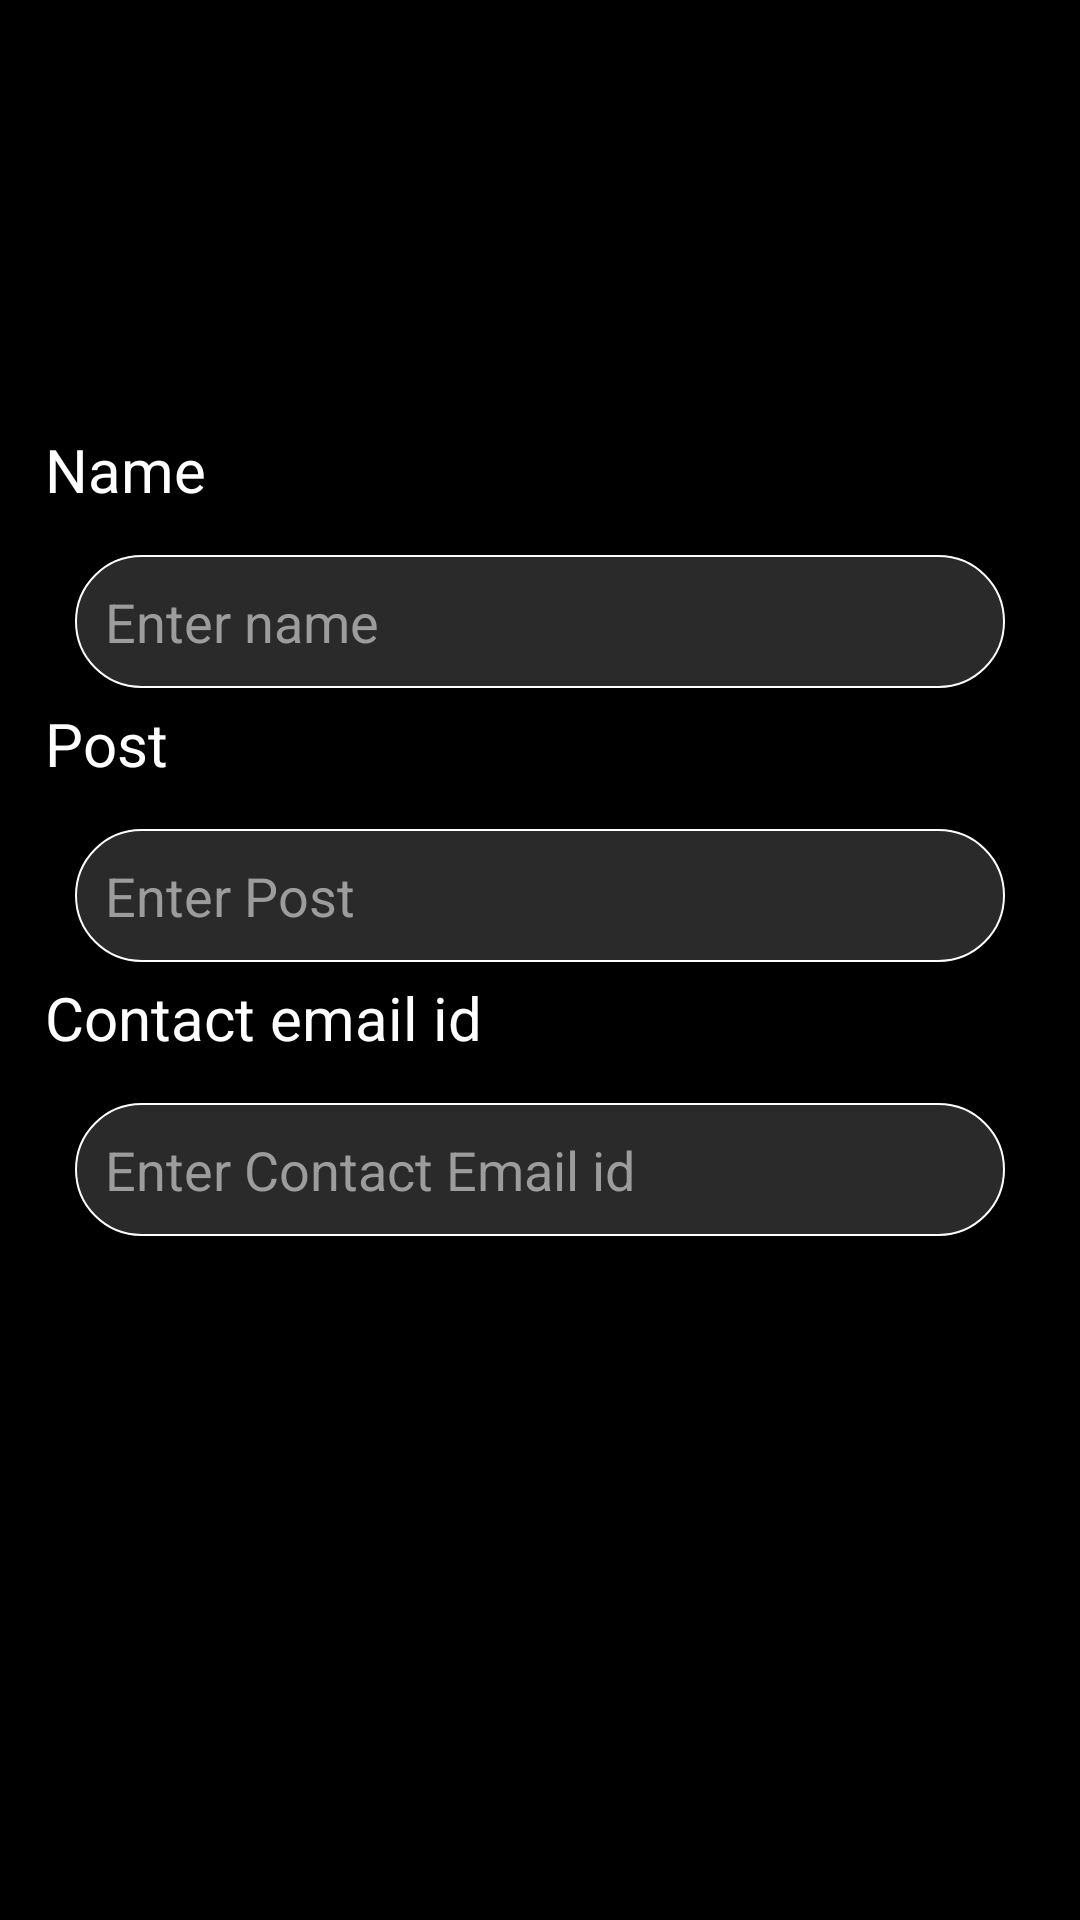

Reconstruct the res/layout file that produces this screen, plus the resources it refers to.
<!-- AndroidManifest.xml: application theme AppTheme -->
<!-- res/layout/activity_se_admin.xml -->
<?xml version="1.0" encoding="utf-8"?>
<ScrollView xmlns:android="http://schemas.android.com/apk/res/android"
    xmlns:app="http://schemas.android.com/apk/res-auto"
    xmlns:tools="http://schemas.android.com/tools"
    android:layout_width="match_parent"
    android:layout_height="match_parent"
    tools:context=".SE_admin"
    android:padding="10dp"
    android:background="@color/black"
    >


    <LinearLayout
        android:paddingTop="30dp"
        android:layout_width="match_parent"
        android:layout_height="match_parent"
        android:orientation="vertical"
        android:gravity="center_horizontal">

        <ImageView
            android:id="@+id/image_view"
            android:layout_width="match_parent"
            android:layout_height="match_parent"
            android:scaleType="centerCrop"
            android:layout_margin="10dp"
            android:src="@drawable/ic_launcher_background"
            />

        <Button
            android:id="@+id/choose_img"
            android:layout_margin="15dp"
            android:layout_width="match_parent"
            android:layout_height="wrap_content"
            android:padding="10sp"
            android:layout_gravity="center_horizontal"
            android:gravity="center"
            android:layout_below="@+id/edit_text_message"
            android:background="@drawable/rounded_button2"
            android:text="@string/chooseimage"
            android:textSize="15sp"/>

        <TextView
            android:id="@+id/Namecouncil"
            android:layout_width="match_parent"
            android:layout_height="wrap_content"
            android:padding="5dp"
            android:layout_below="@id/contactinfo"
            android:textColor="@color/white"
            android:textSize="20dp"
            android:text="@string/name"
            android:textAppearance="@style/TextAppearance.AppCompat.Large" />
        <EditText
            android:id="@+id/workshop_name"
            android:layout_width="match_parent"
            android:layout_height="wrap_content"
            android:layout_gravity="center_horizontal"
            android:padding="10sp"
            android:hint="Enter name"
            android:layout_marginTop="10dp"
            android:layout_marginHorizontal="15dp"
            android:textColor="@color/white"
            android:textColorHint="@color/lightgrey"
            android:background="@drawable/rounded_edittext"
            />

        <TextView
            android:id="@+id/postcouncil"
            android:layout_width="match_parent"
            android:layout_height="wrap_content"
            android:padding="5dp"
            android:layout_below="@id/contactinfo"
            android:textColor="@color/white"
            android:textSize="20dp"
            android:text="@string/post"
            android:textAppearance="@style/TextAppearance.AppCompat.Large" />
        <EditText
            android:id="@+id/workshop_details"
            android:layout_width="match_parent"
            android:layout_height="wrap_content"
            android:layout_gravity="center_horizontal"
            android:padding="10dp"
            android:layout_marginTop="10dp"
            android:layout_marginHorizontal="15dp"
            android:textColor="@color/white"
            android:background="@drawable/rounded_edittext"
            android:hint="Enter Post"
            android:textColorHint="@color/lightgrey"
            />

        <TextView
            android:id="@+id/contactCouncil"
            android:layout_width="match_parent"
            android:layout_height="wrap_content"
            android:padding="5dp"
            android:layout_below="@id/workshop_details"
            android:textColor="@color/white"
            android:textSize="20dp"
            android:text="Contact email id"
            android:textAppearance="@style/TextAppearance.AppCompat.Large" />
        <EditText
            android:id="@+id/contactText"
            android:layout_width="match_parent"
            android:layout_height="wrap_content"
            android:layout_gravity="center_horizontal"
            android:padding="10dp"
            android:layout_marginTop="10dp"
            android:layout_marginHorizontal="15dp"
            android:textColor="@color/white"
            android:background="@drawable/rounded_edittext"
            android:hint="Enter Contact Email id"
            android:textColorHint="@color/lightgrey"
            />

        <Button
            android:id="@+id/upload_button"
            android:layout_width="match_parent"
            android:layout_height="wrap_content"
            android:layout_marginVertical="30dp"
            android:layout_marginHorizontal="15dp"
            android:text="@string/upload"
            android:background="@drawable/rounded_button2"

            />
        <ProgressBar
            android:id="@+id/progress_bar"
            android:layout_width="match_parent"
            android:layout_height="wrap_content"
            style="@style/Widget.AppCompat.ProgressBar.Horizontal"
            android:layout_margin="10dp"
            android:outlineSpotShadowColor="@color/colorPrimary"
            android:outlineAmbientShadowColor="@color/colorPrimaryDark"
            android:visibility="gone"
            />
    </LinearLayout>
</ScrollView>
<!-- resources referenced by this layout -->
<resources>
  <color name="black">#000000</color>
  <color name="colorPrimary">#00aafe</color>
  <color name="colorPrimaryDark">#0099ff</color>
  <color name="lightgrey">#9C9C9C</color>
  <color name="white">#ffffff</color>
  <!-- drawable rounded_edittext (drawable) -->
  <?xml version="1.0" encoding="utf-8"?>
  <shape xmlns:android="http://schemas.android.com/apk/res/android"
      android:shape="rectangle" android:padding="10dp">
      <solid android:color="@color/grey"/>
  
      <gradient
          android:centerY="0.2"
          android:startColor="@color/grey"
          android:centerColor="@color/grey"
          android:endColor="@color/grey"
          android:angle="270"
          />
      <stroke
          android:width="0.7dp"
          android:color="@color/white" />
      <corners
          android:radius="26dp" />
  </shape>
  <string name="chooseimage">Select Image</string>
  <string name="name">Name</string>
  <string name="post">Post</string>
  <string name="upload">Upload</string>
  <style name="AppTheme" parent="Theme.AppCompat.Light.NoActionBar">
          
          <item name="colorPrimary">@color/colorPrimary</item>+
          <item name="colorPrimaryDark">@color/colorPrimaryDark</item>
          <item name="colorAccent">@color/colorAccent</item>
      </style>
  <color name="grey">#2a2a2a</color>
  <color name="colorAccent">#00aaff</color>
</resources>
